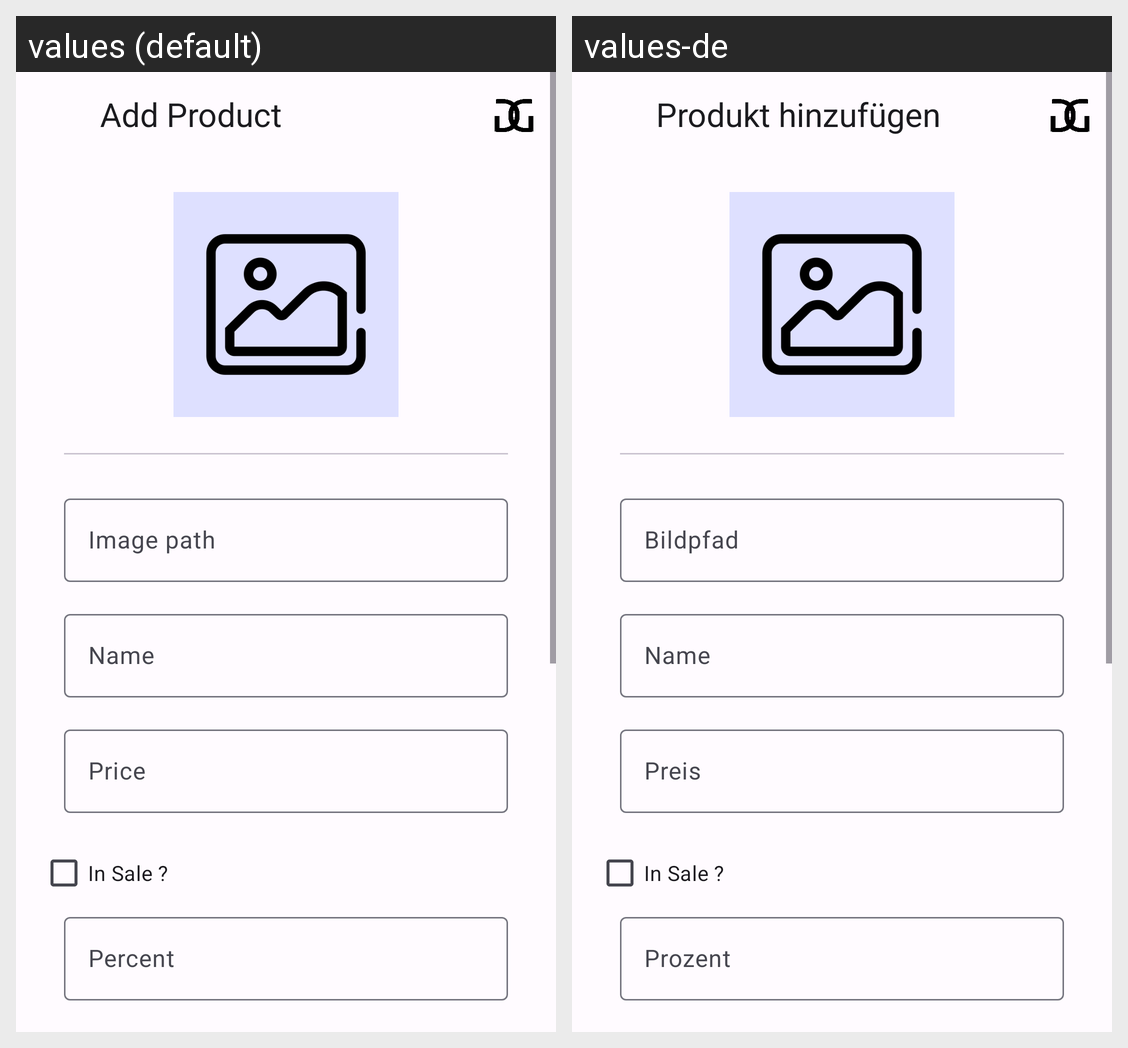

This grid shows one Android layout under two languages. Give, for every string resource on the screen, its name, the default text and each shown locale's text.
Android screen res/layout/fragment_add_product.xml rendered under 2 locales, left to right: values (default), values-de. Device: Nexus 5 (rendered at 1080×1920; each locale shown at half size, 540×960, under a caption strip naming it); theme Theme.GlobalGaming.
Strings drawn on this screen, with the default value and each locale's value (text and hints the layout hard-codes, and strings that could not be matched under every locale, appear in the picture but are not listed):

add_product
  values: Add Product
  values-de: Produkt hinzufügen

image_path
  values: Image path
  values-de: Bildpfad

name
  values: Name
  values-de: Name

price
  values: Price
  values-de: Preis

checkbox_sale_title
  values: In Sale ?
  values-de: In Sale ?

percent
  values: Percent
  values-de: Prozent
